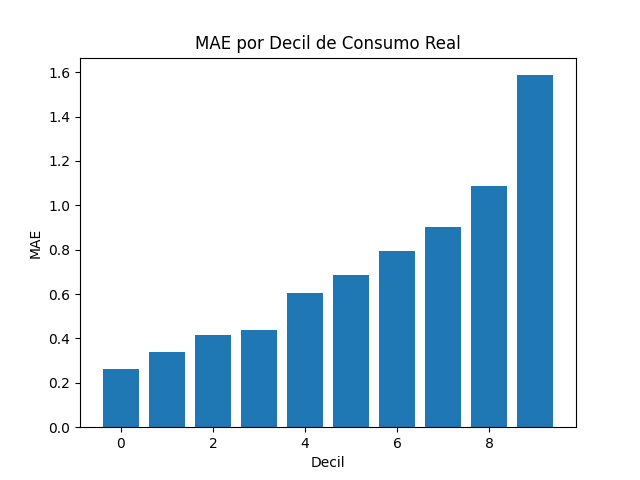

The file beside this chart, header and first rows:
decil, erro_absoluto
0, 0.2623
1, 0.34
2, 0.4146
3, 0.4399
4, 0.6054
5, 0.6878
6, 0.7944
7, 0.9038
8, 1.086
9, 1.586
